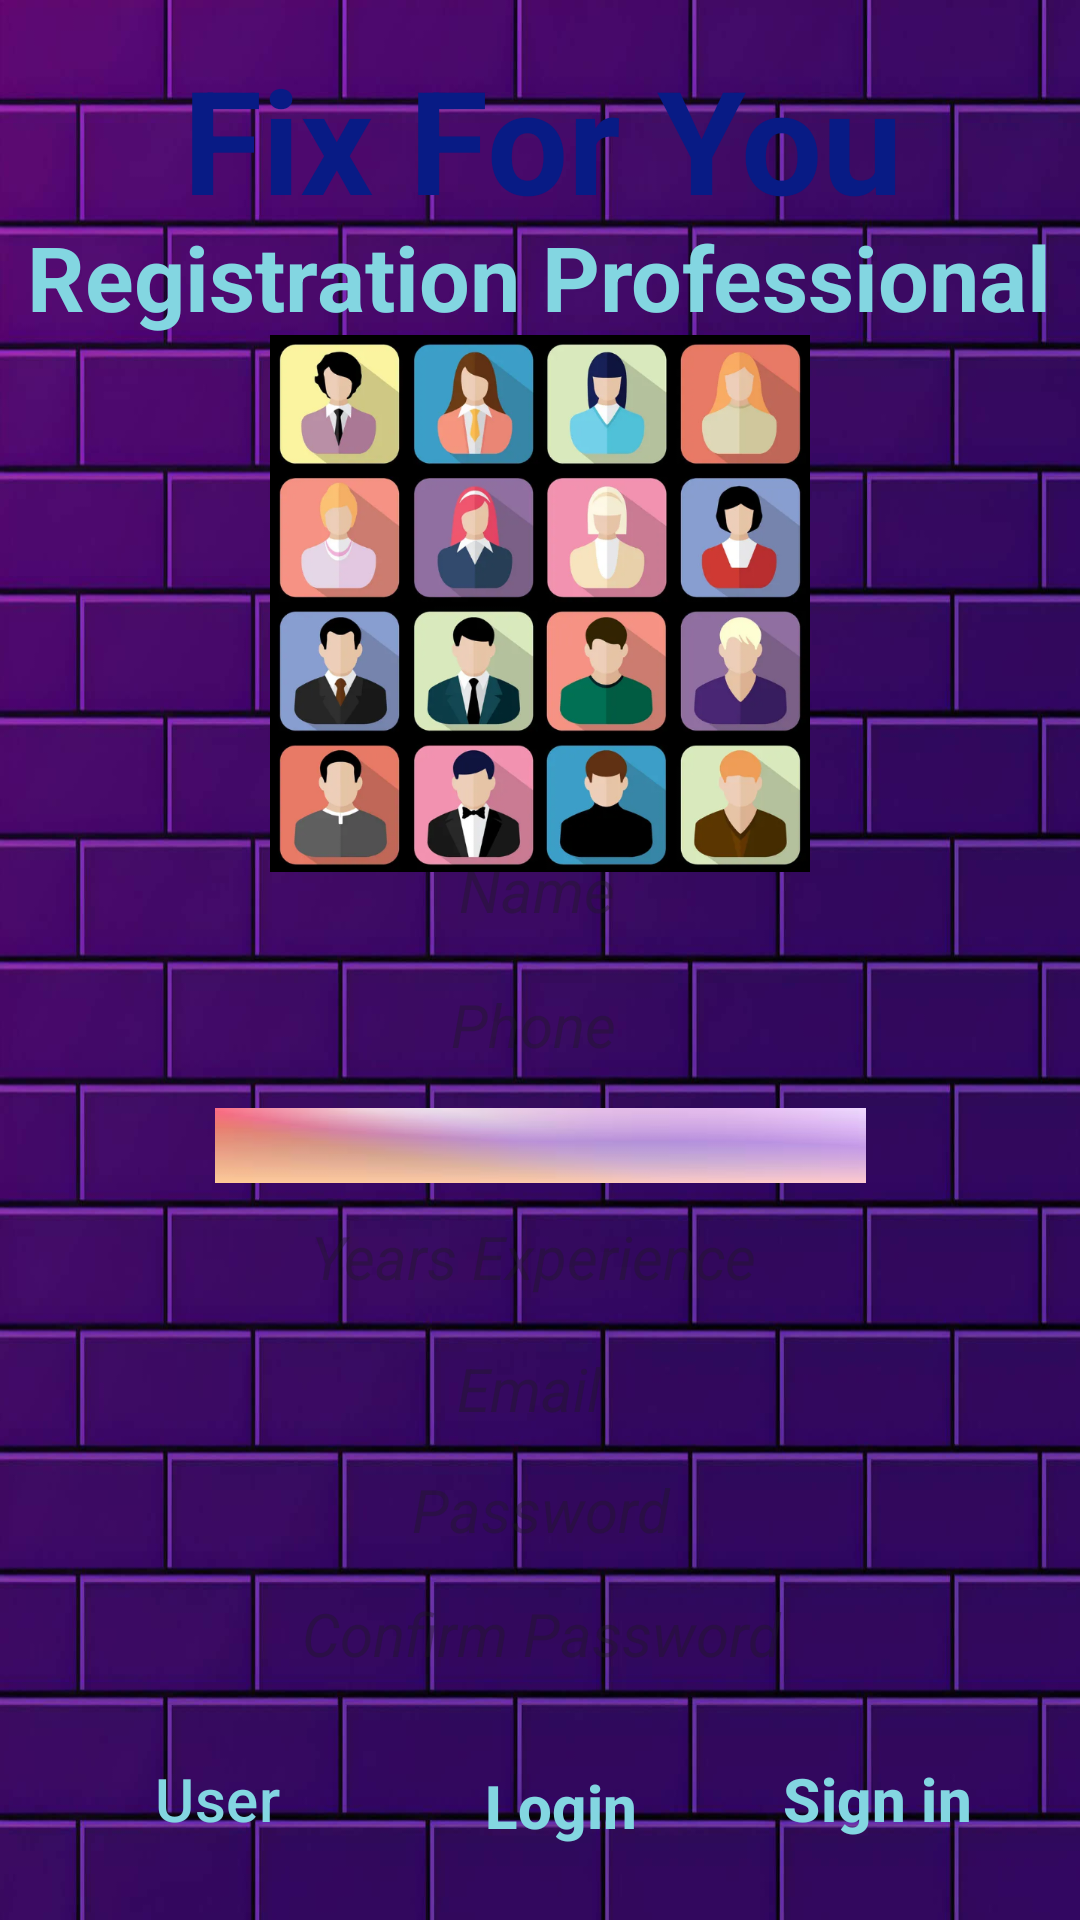

Write the Android layout XML for this screen, with the resource values it uses.
<!-- AndroidManifest.xml: application theme Theme.FixServices -->
<!-- res/layout/fragment_reg_professional.xml -->
<androidx.constraintlayout.widget.ConstraintLayout
    xmlns:android="http://schemas.android.com/apk/res/android"
    xmlns:app="http://schemas.android.com/apk/res-auto"
    xmlns:tools="http://schemas.android.com/tools"
    android:layout_width="match_parent"
    android:layout_height="match_parent"
    android:background="@drawable/backg"
    tools:context=".fragments.RegProfessionalFragment" >

        

        <TextView
            android:id="@+id/textView2"
            android:layout_width="377dp"
            android:layout_height="60dp"
            android:background="@drawable/purple_red"
            android:gravity="center"
            android:text="Fix For You"
            android:textAlignment="center"
            android:textAllCaps="false"
            android:textColor="#081B85"
            android:textSize="48sp"
            android:textStyle="bold"
            app:layout_constraintBottom_toBottomOf="parent"
            app:layout_constraintEnd_toEndOf="parent"
            app:layout_constraintHorizontal_bias="0.49"
            app:layout_constraintStart_toStartOf="parent"
            app:layout_constraintTop_toTopOf="parent"
            app:layout_constraintVertical_bias="0.024" />

        <EditText
            android:id="@+id/editTextExperience"
            android:layout_width="381dp"
            android:layout_height="35dp"
            android:layout_margin="10dp"
            android:background="@drawable/purple_red"
            android:ems="10"
            android:gravity="center"
            android:hint="Years Experience"
            android:inputType="number"
            android:textColor="@color/white"
            android:textSize="20sp"
            android:textStyle="italic"
            app:layout_constraintBottom_toBottomOf="parent"
            app:layout_constraintEnd_toEndOf="parent"
            app:layout_constraintHorizontal_bias="0.566"
            app:layout_constraintStart_toStartOf="parent"
            app:layout_constraintTop_toTopOf="parent"
            app:layout_constraintVertical_bias="0.669" />

        <TextView
            android:id="@+id/textViewCartTitle"
            android:layout_width="wrap_content"
            android:layout_height="wrap_content"
            android:layout_gravity="center_horizontal"
            android:fontFamily="sans-serif"
            android:text="Registration Professional"
            android:textColor="#83D6E1"
            android:textSize="30sp"
            android:textStyle="bold"
            app:layout_constraintBottom_toBottomOf="parent"
            app:layout_constraintEnd_toEndOf="parent"
            app:layout_constraintHorizontal_bias="0.492"
            app:layout_constraintStart_toStartOf="parent"
            app:layout_constraintTop_toTopOf="parent"
            app:layout_constraintVertical_bias="0.12" />

        <EditText
            android:id="@+id/editTextName"
            android:layout_width="381dp"
            android:layout_height="35dp"
            android:layout_margin="10dp"
            android:background="@drawable/purple_red"
            android:ems="10"
            android:gravity="center"
            android:hint="Name"
            android:inputType="text"
            android:textColor="@color/white"
            android:textSize="20sp"
            android:textStyle="italic"
            app:layout_constraintBottom_toBottomOf="parent"
            app:layout_constraintEnd_toEndOf="parent"
            app:layout_constraintHorizontal_bias="0.533"
            app:layout_constraintStart_toStartOf="parent"
            app:layout_constraintTop_toTopOf="parent"
            app:layout_constraintVertical_bias="0.46" />

        <EditText
            android:id="@+id/editTextPhone"
            android:layout_width="381dp"
            android:layout_height="35dp"
            android:layout_margin="10dp"
            android:background="@drawable/purple_red"
            android:ems="10"
            android:gravity="center"
            android:hint="Phone"
            android:inputType="phone"
            android:textColor="@color/white"
            android:textSize="20sp"
            android:textStyle="italic"
            app:layout_constraintBottom_toBottomOf="parent"
            app:layout_constraintEnd_toEndOf="parent"
            app:layout_constraintHorizontal_bias="0.566"
            app:layout_constraintStart_toStartOf="parent"
            app:layout_constraintTop_toTopOf="parent"
            app:layout_constraintVertical_bias="0.537" />

        <Spinner
            android:id="@+id/spinnerDomain"
            android:layout_width="217dp"
            android:layout_height="25dp"
            android:layout_margin="10dp"
            android:background="@drawable/images_red"
            android:hint="Select Domain"
            app:layout_constraintBottom_toBottomOf="parent"
            app:layout_constraintEnd_toEndOf="parent"
            app:layout_constraintStart_toStartOf="parent"
            app:layout_constraintTop_toTopOf="parent"
            app:layout_constraintVertical_bias="0.604" />

        <EditText
            android:id="@+id/editTextPassword"
            android:layout_width="381dp"
            android:layout_height="35dp"
            android:layout_margin="10dp"
            android:background="@drawable/purple_red"
            android:ems="10"
            android:gravity="center"
            android:hint="Password"
            android:inputType="textPassword"
            android:textColor="@color/white"
            android:textSize="20sp"
            android:textStyle="italic"
            app:layout_constraintBottom_toBottomOf="parent"
            app:layout_constraintEnd_toEndOf="parent"
            app:layout_constraintStart_toStartOf="parent"
            app:layout_constraintTop_toTopOf="parent"
            app:layout_constraintVertical_bias="0.813" />

        <EditText
            android:id="@+id/editTextConfirm"
            android:layout_width="381dp"
            android:layout_height="35dp"
            android:layout_margin="10dp"
            android:background="@drawable/purple_red"
            android:ems="10"
            android:gravity="center"
            android:hint="Confirm Password"
            android:inputType="textPassword"
            android:textColor="@color/white"
            android:textSize="20sp"
            android:textStyle="italic"
            app:layout_constraintBottom_toBottomOf="parent"
            app:layout_constraintEnd_toEndOf="parent"
            app:layout_constraintStart_toStartOf="parent"
            app:layout_constraintTop_toTopOf="parent"
            app:layout_constraintVertical_bias="0.884" />

        <EditText
            android:id="@+id/editTextEmail"
            android:layout_width="381dp"
            android:layout_height="35dp"
            android:layout_margin="10dp"
            android:background="@drawable/purple_red"
            android:ems="10"
            android:gravity="center"
            android:hint="Email"
            android:inputType="textEmailAddress"
            android:textColor="@color/white"
            android:textSize="20sp"
            android:textStyle="italic"
            app:layout_constraintBottom_toBottomOf="parent"
            app:layout_constraintEnd_toEndOf="parent"
            app:layout_constraintHorizontal_bias="0.6"
            app:layout_constraintStart_toStartOf="parent"
            app:layout_constraintTop_toTopOf="parent"
            app:layout_constraintVertical_bias="0.744" />

        <LinearLayout
            android:id="@+id/linearLayout"
            android:layout_width="match_parent"
            android:layout_height="wrap_content"
            android:orientation="vertical">


        </LinearLayout>

        <Button
            android:id="@+id/login"
            style="@style/Widget.Material3.Button.IconButton.Outlined"
            android:layout_width="114dp"
            android:layout_height="53dp"
            android:text="Login"
            android:textColor="#83D6E1"
            android:textSize="20sp"
            android:textStyle="bold"
            app:layout_constraintBottom_toBottomOf="parent"
            app:layout_constraintEnd_toEndOf="parent"
            app:layout_constraintHorizontal_bias="0.528"
            app:layout_constraintStart_toStartOf="parent"
            app:layout_constraintTop_toTopOf="parent"
            app:layout_constraintVertical_bias="0.98"
            app:strokeColor="#83D6E1"
            app:strokeWidth="3dp" />

        <Button
            android:id="@+id/singInProf"
            style="@style/Widget.Material3.Button.IconButton.Outlined"
            android:layout_width="114dp"
            android:layout_height="53dp"
            android:text="Sign in"
            android:textColor="#83D6E1"
            android:textSize="20sp"
            android:textStyle="bold"
            app:layout_constraintBottom_toBottomOf="parent"
            app:layout_constraintEnd_toEndOf="parent"
            app:layout_constraintHorizontal_bias="0.956"
            app:layout_constraintStart_toStartOf="parent"
            app:layout_constraintTop_toTopOf="parent"
            app:layout_constraintVertical_bias="0.976"
            app:strokeColor="#83D6E1"
            app:strokeWidth="3dp" />

        <Button
            android:id="@+id/userBtn"
            style="@style/Widget.Material3.Button.IconButton.Outlined"
            android:layout_width="114dp"
            android:layout_height="53dp"
            android:text="User"
            android:textColor="#83D6E1"
            android:textSize="20sp"
            app:layout_constraintBottom_toBottomOf="parent"
            app:layout_constraintEnd_toEndOf="parent"
            app:layout_constraintHorizontal_bias="0.062"
            app:layout_constraintStart_toStartOf="parent"
            app:layout_constraintTop_toTopOf="parent"
            app:layout_constraintVertical_bias="0.976"
            app:strokeColor="#83D6E1"
            app:strokeWidth="3dp" />

        <ImageView
            android:id="@+id/imageView3"
            android:layout_width="360dp"
            android:layout_height="179dp"
            android:src="@drawable/users"
            app:layout_constraintBottom_toBottomOf="parent"
            app:layout_constraintEnd_toEndOf="parent"
            app:layout_constraintHorizontal_bias="0.49"
            app:layout_constraintStart_toStartOf="parent"
            app:layout_constraintTop_toTopOf="parent"
            app:layout_constraintVertical_bias="0.242" />

</androidx.constraintlayout.widget.ConstraintLayout>
<!-- resources referenced by this layout -->
<resources>
  <!-- drawable backg: jpg bitmap (drawable, 146443 bytes) -->
  <!-- drawable images_red: jpeg bitmap (drawable, 1766 bytes) -->
  <!-- drawable users: png bitmap (drawable, 352561 bytes) -->
  <style name="Theme.FixServices" parent="Base.Theme.FixServices" />
  <style name="Base.Theme.FixServices" parent="Theme.Material3.DayNight.NoActionBar">
          
          
      </style>
  <!-- not gathered from this repository: default colours our renderer supplied (Android Studio template values) -->
  <color name="white">#FFFFFFFF</color>
</resources>
